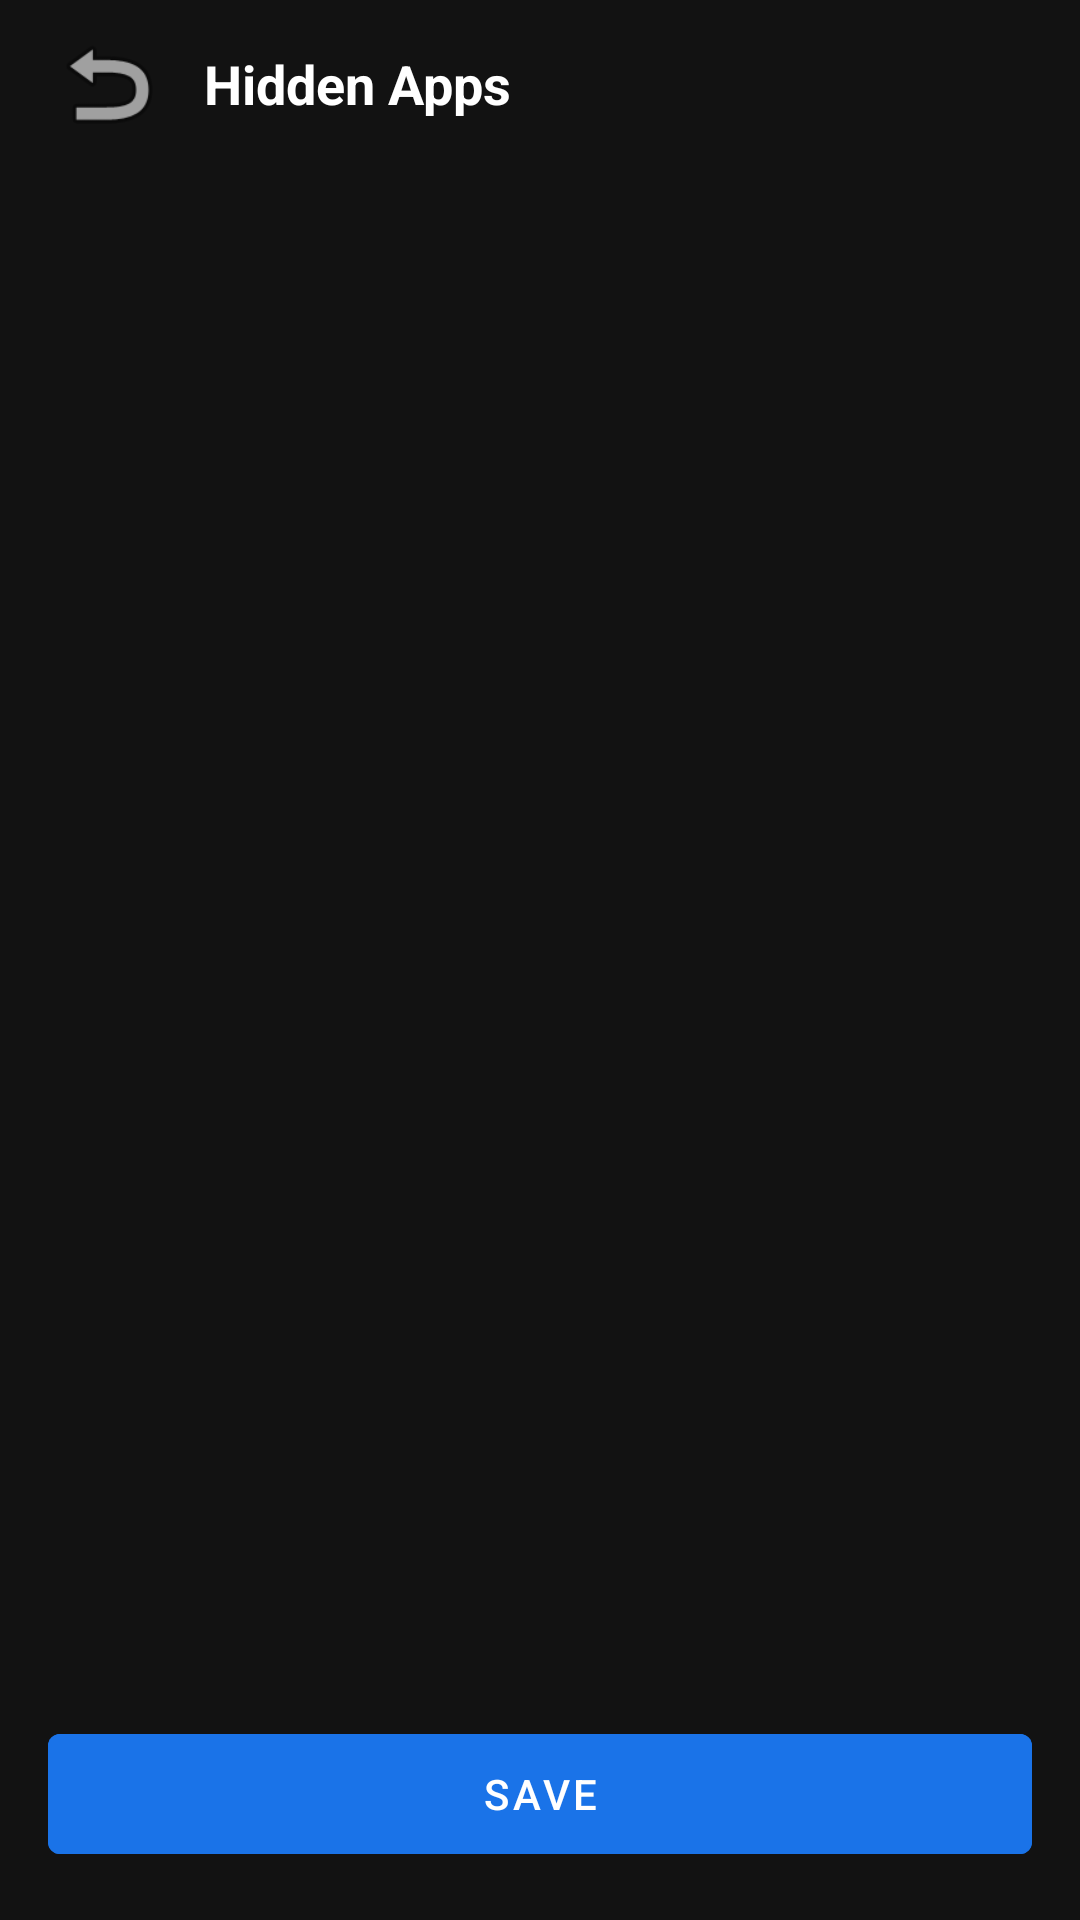

Produce the Android XML layout that renders to this screen, including the resource entries it uses.
<!-- AndroidManifest.xml: activity theme Theme.NovaHome -->
<!-- res/layout/activity_hide_apps.xml -->
<?xml version="1.0" encoding="utf-8"?>
<LinearLayout xmlns:android="http://schemas.android.com/apk/res/android"
    android:layout_width="match_parent"
    android:layout_height="match_parent"
    android:orientation="vertical"
    android:background="#FF121212">
    <LinearLayout
        android:layout_width="match_parent"
        android:layout_height="56dp"
        android:orientation="horizontal"
        android:gravity="center_vertical"
        android:paddingHorizontal="16dp">
        <ImageView android:id="@+id/backBtn"
            android:layout_width="40dp" android:layout_height="40dp"
            android:src="@android:drawable/ic_menu_revert"
            android:scaleType="fitCenter"/>
        <TextView android:layout_width="wrap_content" android:layout_height="wrap_content"
            android:layout_marginStart="12dp"
            android:text="@string/hidden_apps_title"
            android:textColor="#FFFFFFFF" android:textSize="18sp" android:textStyle="bold"/>
    </LinearLayout>
    <androidx.recyclerview.widget.RecyclerView
        android:id="@+id/hideAppsRecycler"
        android:layout_width="match_parent"
        android:layout_height="0dp"
        android:layout_weight="1"/>
    <Button android:id="@+id/saveHideBtn"
        android:layout_width="match_parent" android:layout_height="52dp"
        android:layout_margin="16dp"
        android:text="Save"
        android:backgroundTint="#FF1A73E8"
        android:textColor="#FFFFFFFF"/>
</LinearLayout>
<!-- resources referenced by this layout -->
<resources>
  <string name="hidden_apps_title">Hidden Apps</string>
  <style name="Theme.NovaHome" parent="Theme.MaterialComponents.DayNight.NoActionBar">
          <item name="colorPrimary">@color/onui_accent</item>
          <item name="colorSurface">@color/onui_surface</item>
          <item name="android:statusBarColor">@android:color/transparent</item>
          <item name="android:navigationBarColor">@android:color/transparent</item>
          <item name="android:windowLightStatusBar">false</item>
      </style>
  <color name="onui_accent">#FF1A73E8</color>
  <color name="onui_surface">#FF1E1E1E</color>
</resources>
